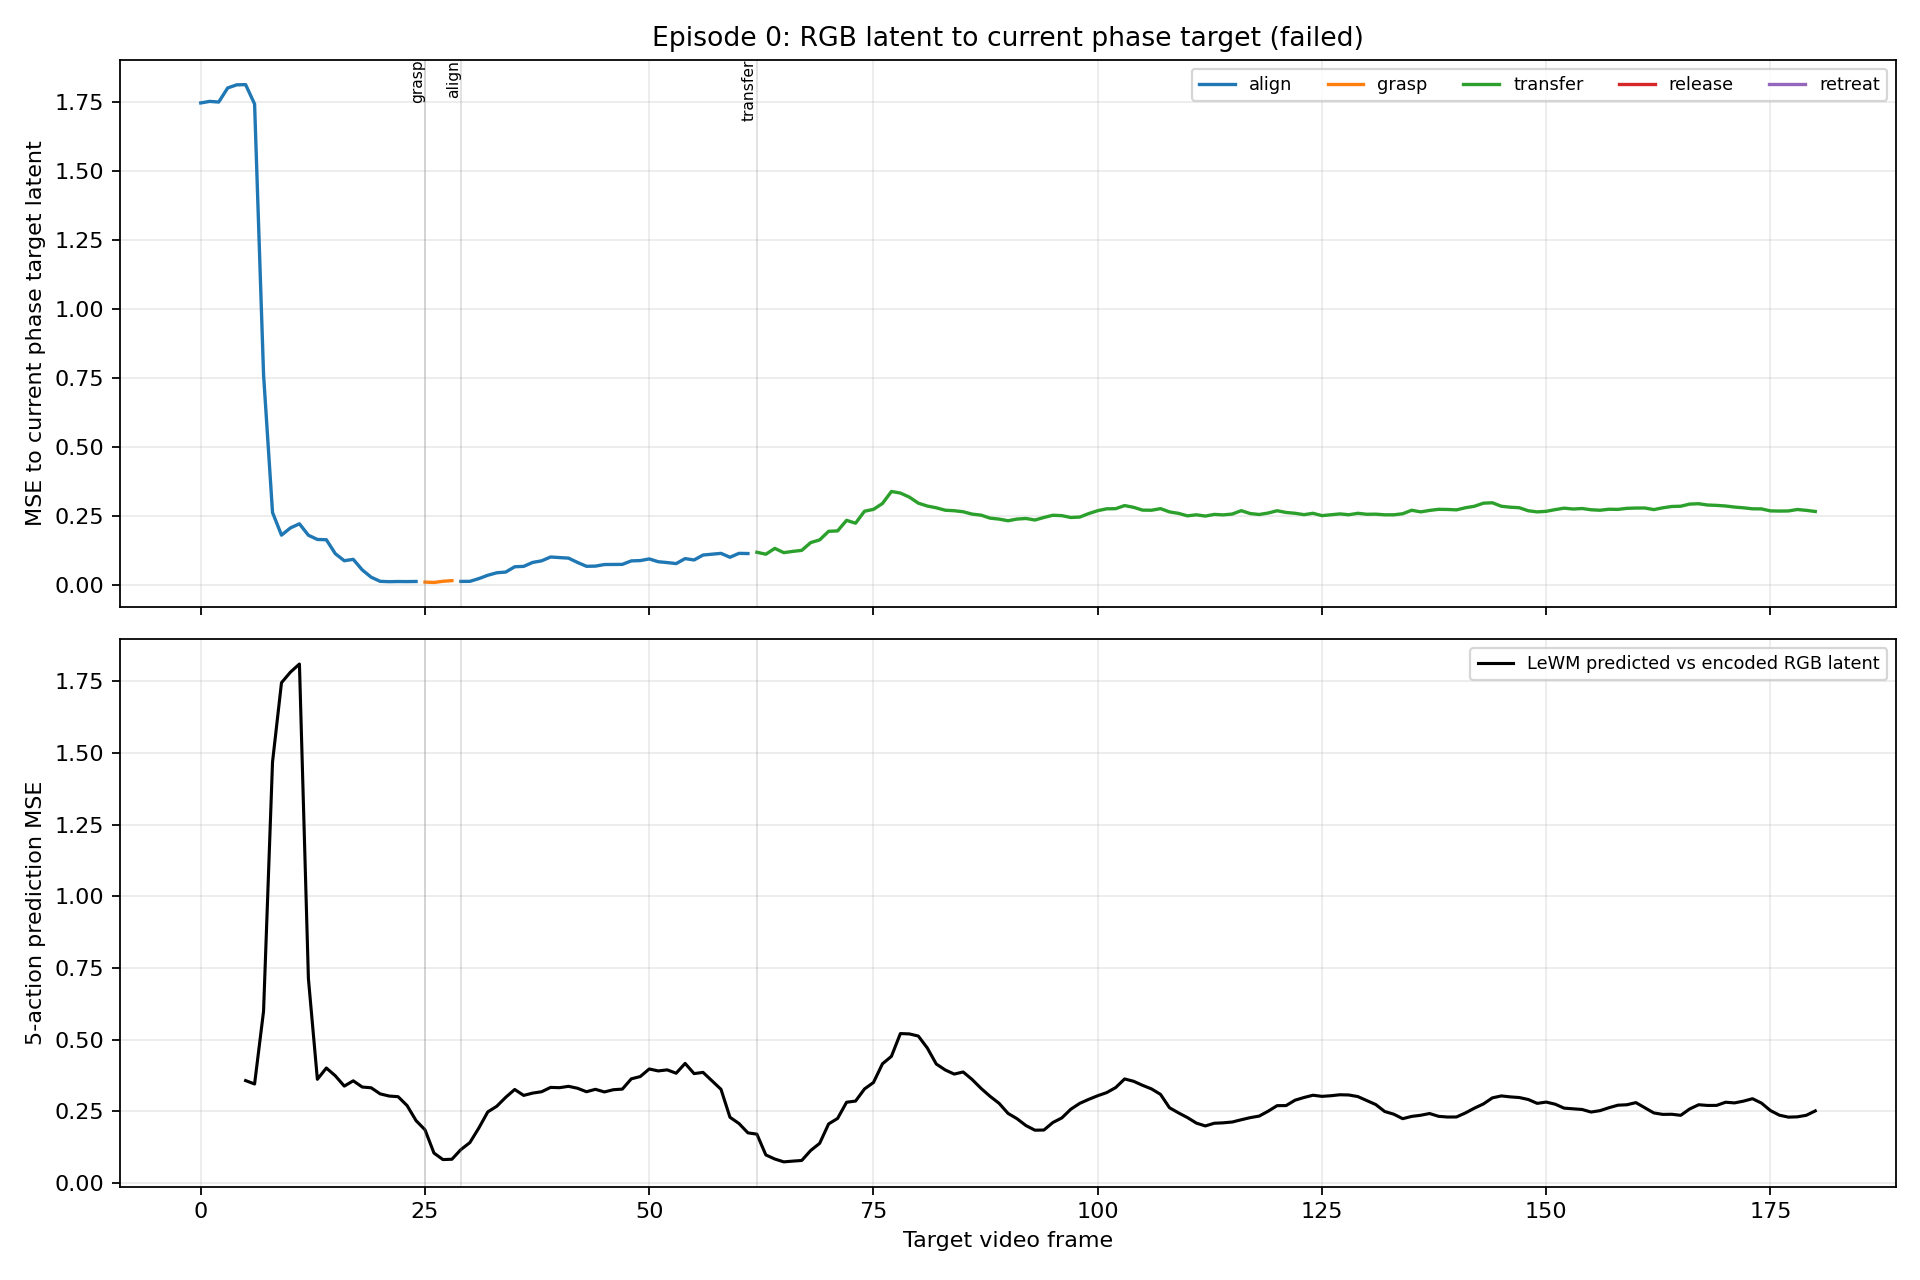

The data file committed next to this chart (first rows):
frame_index, state, goal_latent_mse, target_align_mse, target_grasp_mse, target_transfer_mse, target_release_mse, target_retreat_mse, wm_predicted_from_frame, wm_to_encoder_mse
0, align, 1.282, 1.746, 1.765, 1.686, 1.716, 1.702, , 
1, align, 1.279, 1.752, 1.771, 1.691, 1.721, 1.708, , 
2, align, 1.279, 1.749, 1.769, 1.688, 1.718, 1.706, , 
3, align, 1.338, 1.8, 1.819, 1.741, 1.771, 1.757, , 
4, align, 1.342, 1.812, 1.831, 1.752, 1.781, 1.768, , 
5, align, 1.357, 1.813, 1.831, 1.755, 1.783, 1.77, 0, 0.3573
6, align, 1.298, 1.742, 1.761, 1.682, 1.712, 1.698, 1, 0.3454
7, align, 0.6205, 0.7628, 0.7811, 0.7059, 0.731, 0.7221, 2, 0.5992
8, align, 0.6074, 0.2639, 0.2747, 0.2366, 0.2469, 0.2432, 3, 1.468
9, align, 0.6455, 0.1818, 0.1906, 0.179, 0.1771, 0.172, 4, 1.745
10, align, 0.6176, 0.208, 0.2174, 0.2005, 0.2008, 0.1933, 5, 1.782
11, align, 0.5785, 0.2228, 0.2332, 0.2087, 0.2125, 0.2047, 6, 1.81
12, align, 0.5765, 0.1815, 0.1907, 0.1739, 0.1748, 0.1676, 7, 0.7131
13, align, 0.5892, 0.1662, 0.1747, 0.1636, 0.1619, 0.155, 8, 0.3619
14, align, 0.5335, 0.1652, 0.1761, 0.1565, 0.157, 0.1501, 9, 0.4011
15, align, 0.5135, 0.1147, 0.1257, 0.1099, 0.1078, 0.1023, 10, 0.3741
16, align, 0.5051, 0.0892, 0.1015, 0.08681, 0.08239, 0.07707, 11, 0.3381
17, align, 0.4818, 0.09416, 0.1095, 0.08702, 0.08391, 0.07822, 12, 0.3566
18, align, 0.5113, 0.0561, 0.06821, 0.06699, 0.05522, 0.04985, 13, 0.3349
19, align, 0.5276, 0.02948, 0.04161, 0.06512, 0.0375, 0.03307, 14, 0.3322
20, align, 0.579, 0.01459, 0.02384, 0.09106, 0.03913, 0.03721, 15, 0.311
21, align, 0.6111, 0.01333, 0.01992, 0.1366, 0.05555, 0.06057, 16, 0.3035
22, align, 0.633, 0.01394, 0.0162, 0.1841, 0.07677, 0.09077, 17, 0.3012
23, align, 0.6214, 0.01368, 0.01455, 0.2047, 0.08459, 0.1045, 18, 0.2703
24, align, 0.6429, 0.01411, 0.009545, 0.2549, 0.1069, 0.1336, 19, 0.2178
25, grasp, 0.6283, 0.0212, 0.01184, 0.3071, 0.1368, 0.1773, 20, 0.1857
26, grasp, 0.6061, 0.02302, 0.01053, 0.3105, 0.1433, 0.1882, 21, 0.1046
27, grasp, 0.5514, 0.01574, 0.01482, 0.2373, 0.1025, 0.1369, 22, 0.0819
28, grasp, 0.5251, 0.01329, 0.01706, 0.1825, 0.07784, 0.09977, 23, 0.08303
29, align, 0.5012, 0.01433, 0.02329, 0.1451, 0.06033, 0.07522, 24, 0.1167
30, align, 0.5023, 0.01456, 0.02493, 0.1248, 0.05136, 0.06156, 25, 0.141
31, align, 0.4299, 0.02438, 0.04087, 0.1018, 0.04625, 0.05363, 26, 0.1919
32, align, 0.4074, 0.0366, 0.05586, 0.07225, 0.04152, 0.04049, 27, 0.2482
33, align, 0.3888, 0.04558, 0.06631, 0.06351, 0.0433, 0.03842, 28, 0.2678
34, align, 0.4136, 0.04819, 0.06793, 0.05573, 0.04191, 0.03498, 29, 0.299
35, align, 0.3796, 0.06729, 0.09099, 0.05789, 0.05179, 0.04252, 30, 0.3264
36, align, 0.3911, 0.06879, 0.09111, 0.05392, 0.05193, 0.04262, 31, 0.3057
37, align, 0.3666, 0.08302, 0.1079, 0.06004, 0.06157, 0.05097, 32, 0.3137
38, align, 0.3713, 0.08883, 0.1127, 0.06168, 0.06649, 0.05608, 33, 0.3184
39, align, 0.3502, 0.1027, 0.1285, 0.0667, 0.07543, 0.06448, 34, 0.3336
40, align, 0.3594, 0.1007, 0.1252, 0.06734, 0.07548, 0.06516, 35, 0.3326
41, align, 0.3688, 0.09861, 0.1223, 0.06627, 0.07406, 0.06431, 36, 0.3373
42, align, 0.403, 0.08303, 0.104, 0.06292, 0.06542, 0.05637, 37, 0.3306
43, align, 0.4362, 0.06907, 0.08779, 0.05991, 0.05709, 0.0486, 38, 0.3184
44, align, 0.4429, 0.06969, 0.08831, 0.06652, 0.06039, 0.05163, 39, 0.3269
45, align, 0.4196, 0.07544, 0.09576, 0.06671, 0.06285, 0.05355, 40, 0.3178
46, align, 0.4157, 0.0759, 0.0963, 0.06687, 0.06346, 0.05396, 41, 0.3255
47, align, 0.4144, 0.07597, 0.0963, 0.06769, 0.06402, 0.05434, 42, 0.3276
48, align, 0.3889, 0.08861, 0.1105, 0.07493, 0.07398, 0.06331, 43, 0.3634
49, align, 0.3762, 0.08977, 0.1113, 0.07545, 0.07559, 0.06461, 44, 0.3714
50, align, 0.345, 0.09571, 0.118, 0.08267, 0.08269, 0.07019, 45, 0.3978
51, align, 0.3552, 0.08558, 0.1055, 0.07846, 0.07666, 0.0646, 46, 0.391
52, align, 0.3375, 0.08254, 0.1028, 0.0794, 0.07562, 0.06281, 47, 0.3947
53, align, 0.3317, 0.07879, 0.09822, 0.08082, 0.07506, 0.06199, 48, 0.383
54, align, 0.2839, 0.09687, 0.1181, 0.09479, 0.09147, 0.07718, 49, 0.4173
55, align, 0.2882, 0.09191, 0.1105, 0.09356, 0.08965, 0.07608, 50, 0.3816
56, align, 0.256, 0.1098, 0.1303, 0.1048, 0.1042, 0.08844, 51, 0.3859
57, align, 0.2518, 0.1127, 0.1326, 0.106, 0.1068, 0.09099, 52, 0.3566
58, align, 0.231, 0.1159, 0.135, 0.1094, 0.1107, 0.09438, 53, 0.3269
59, align, 0.239, 0.1018, 0.1186, 0.1009, 0.1, 0.08559, 54, 0.2294
... 121 more rows
